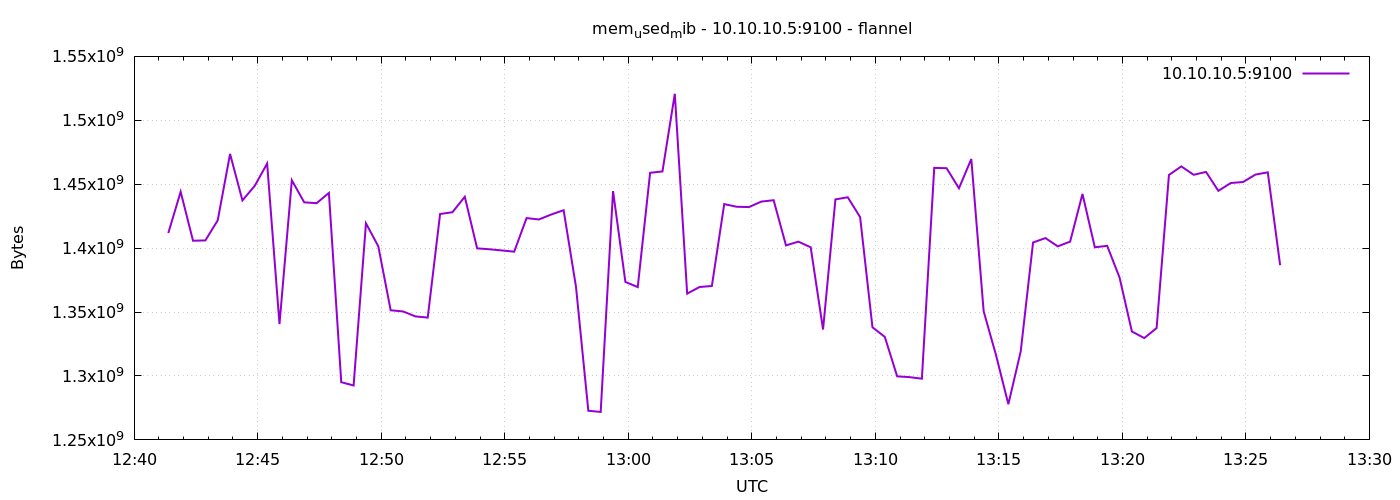

Values plotted in this chart, from the file beside it:
1791376883	1411821568
1791376913	1444114432
1791376943	1405796352
1791376973	1406033920
1791377003	1421762560
1791377033	1473675264
1791377063	1437310976
1791377093	1448775680
1791377123	1466171392
1791377153	1340583936
1791377183	1453084672
1791377213	1435844608
1791377243	1435131904
1791377273	1443196928
1791377303	1295101952
1791377333	1292574720
1791377363	1419411456
1791377393	1401417728
1791377423	1351397376
1791377453	1350467584
1791377483	1346609152
1791377513	1345683456
1791377543	1426698240
1791377573	1428103168
1791377603	1440190464
1791377633	1399816192
1791377663	1399115776
1791377693	1398194176
1791377723	1397252096
1791377753	1423503360
1791377783	1422438400
1791377813	1426325504
1791377843	1429671936
1791377873	1369841664
1791377903	1272786944
1791377933	1271861248
1791377963	1444614144
1791377993	1373540352
1791378023	1369546752
1791378053	1458929664
1791378083	1460002816
1791378113	1520734208
1791378143	1364434944
1791378173	1369595904
1791378203	1370398720
1791378233	1434460160
1791378263	1432371200
1791378293	1432117248
1791378323	1436413952
1791378353	1437491200
1791378383	1402159104
1791378413	1405067264
1791378443	1400659968
1791378473	1336356864
1791378503	1438117888
1791378533	1439789056
1791378563	1424265216
1791378593	1338093568
1791378623	1330552832
1791378653	1299701760
1791378683	1299095552
... 30 more rows
